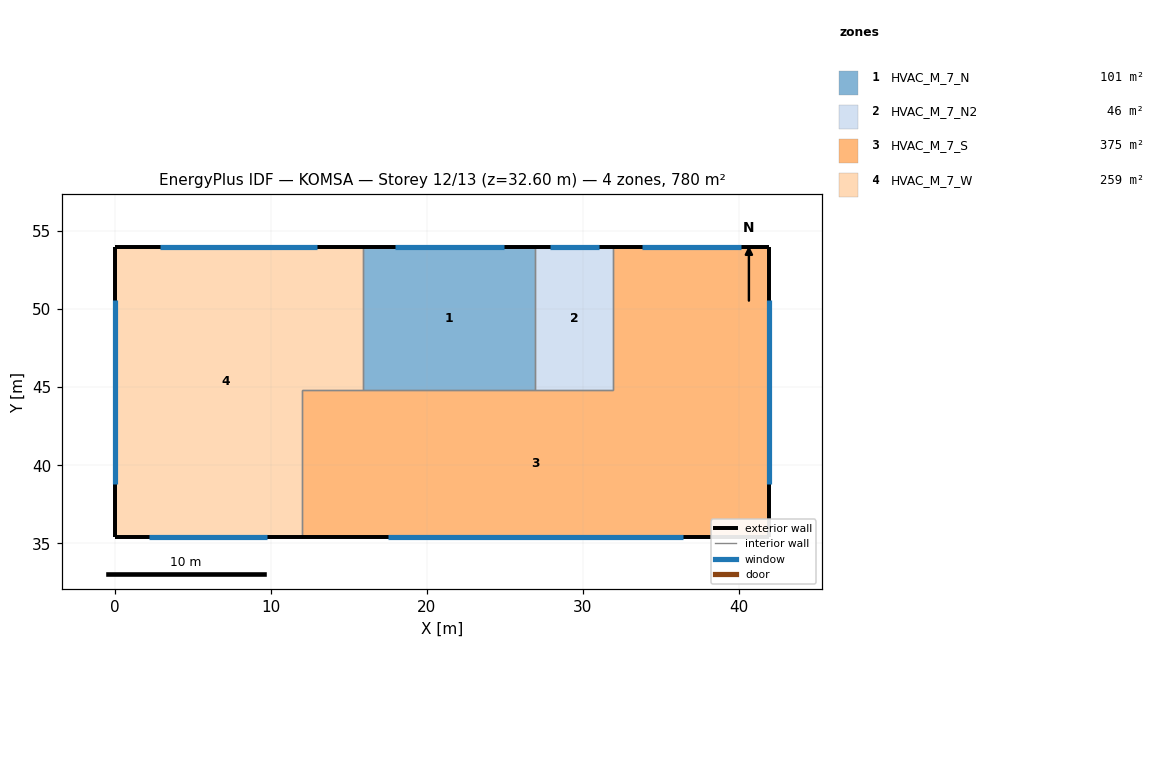
=== STOREY PLAN SPEC (per zone: floor XY polygon, exterior-wall plan segments, windows/doors) ===
zone 1: HVAC_M_7_N  (101.1 m²)
  floor: (26.95, 54.00) (26.95, 44.85) (15.90, 44.85) (15.90, 54.00)
  exterior wall: (26.95, 54.00) – (15.90, 54.00)  [11.1 m]
    window: (24.91, 54.00) – (17.94, 54.00)  [26.5 m²]
  interior walls: 3
zone 2: HVAC_M_7_N2  (45.8 m²)
  floor: (31.95, 54.00) (31.95, 44.85) (26.95, 44.85) (26.95, 54.00)
  exterior wall: (31.95, 54.00) – (26.95, 54.00)  [5.0 m]
    window: (31.03, 54.00) – (27.87, 54.00)  [12.0 m²]
  interior walls: 3
zone 3: HVAC_M_7_S  (374.5 m²)
  floor: (41.95, 44.85) (41.95, 35.40) (12.00, 35.40) (12.00, 44.85)
  floor: (36.95, 54.00) (36.95, 44.85) (31.95, 44.85) (31.95, 54.00)
  floor: (41.95, 54.00) (41.95, 44.85) (36.95, 44.85) (36.95, 54.00)
  exterior wall: (41.95, 35.40) – (41.95, 54.00)  [18.6 m]
    window: (41.95, 38.83) – (41.95, 50.57)  [44.6 m²]
  exterior wall: (41.95, 54.00) – (31.95, 54.00)  [10.0 m]
    window: (40.11, 54.00) – (33.79, 54.00)  [24.0 m²]
  exterior wall: (12.00, 35.40) – (41.95, 35.40)  [30.0 m]
    window: (17.52, 35.40) – (36.43, 35.40)  [71.9 m²]
  interior walls: 5
zone 4: HVAC_M_7_W  (258.9 m²)
  floor: (15.90, 54.00) (15.90, 44.85) (12.00, 44.85) (12.00, 35.40) (0.00, 35.40) (0.00, 54.00)
  exterior wall: (15.90, 54.00) – (0.00, 54.00)  [15.9 m]
    window: (12.97, 54.00) – (2.93, 54.00)  [38.2 m²]
  exterior wall: (0.00, 35.40) – (12.00, 35.40)  [12.0 m]
    window: (2.21, 35.40) – (9.79, 35.40)  [28.8 m²]
  exterior wall: (0.00, 54.00) – (0.00, 35.40)  [18.6 m]
    window: (0.00, 50.57) – (0.00, 38.83)  [44.6 m²]
  interior walls: 3

=== DERIVED (storey summary) ===
Building: KOMSA
Storey: 12 of 13  (floor level z = 32.60 m)
Storey gross floor area: 780.3 m²
Zones on this storey: 4
  - HVAC_M_7_N: floor 101.1 m²; exterior wall 11.1 m (44.2 m²); 1 window(s) 26.5 m²; WWR 60.0%
  - HVAC_M_7_N2: floor 45.8 m²; exterior wall 5.0 m (20.0 m²); 1 window(s) 12.0 m²; WWR 60.0%
  - HVAC_M_7_S: floor 374.5 m²; exterior wall 58.6 m (234.2 m²); 3 window(s) 140.5 m²; WWR 60.0%
  - HVAC_M_7_W: floor 258.9 m²; exterior wall 46.5 m (186.0 m²); 3 window(s) 111.6 m²; WWR 60.0%
Zone adjacency (shared interzone walls):
  - HVAC_M_7_N ↔ HVAC_M_7_N2
  - HVAC_M_7_N ↔ HVAC_M_7_S
  - HVAC_M_7_N ↔ HVAC_M_7_W
  - HVAC_M_7_N2 ↔ HVAC_M_7_S
  - HVAC_M_7_S ↔ HVAC_M_7_W